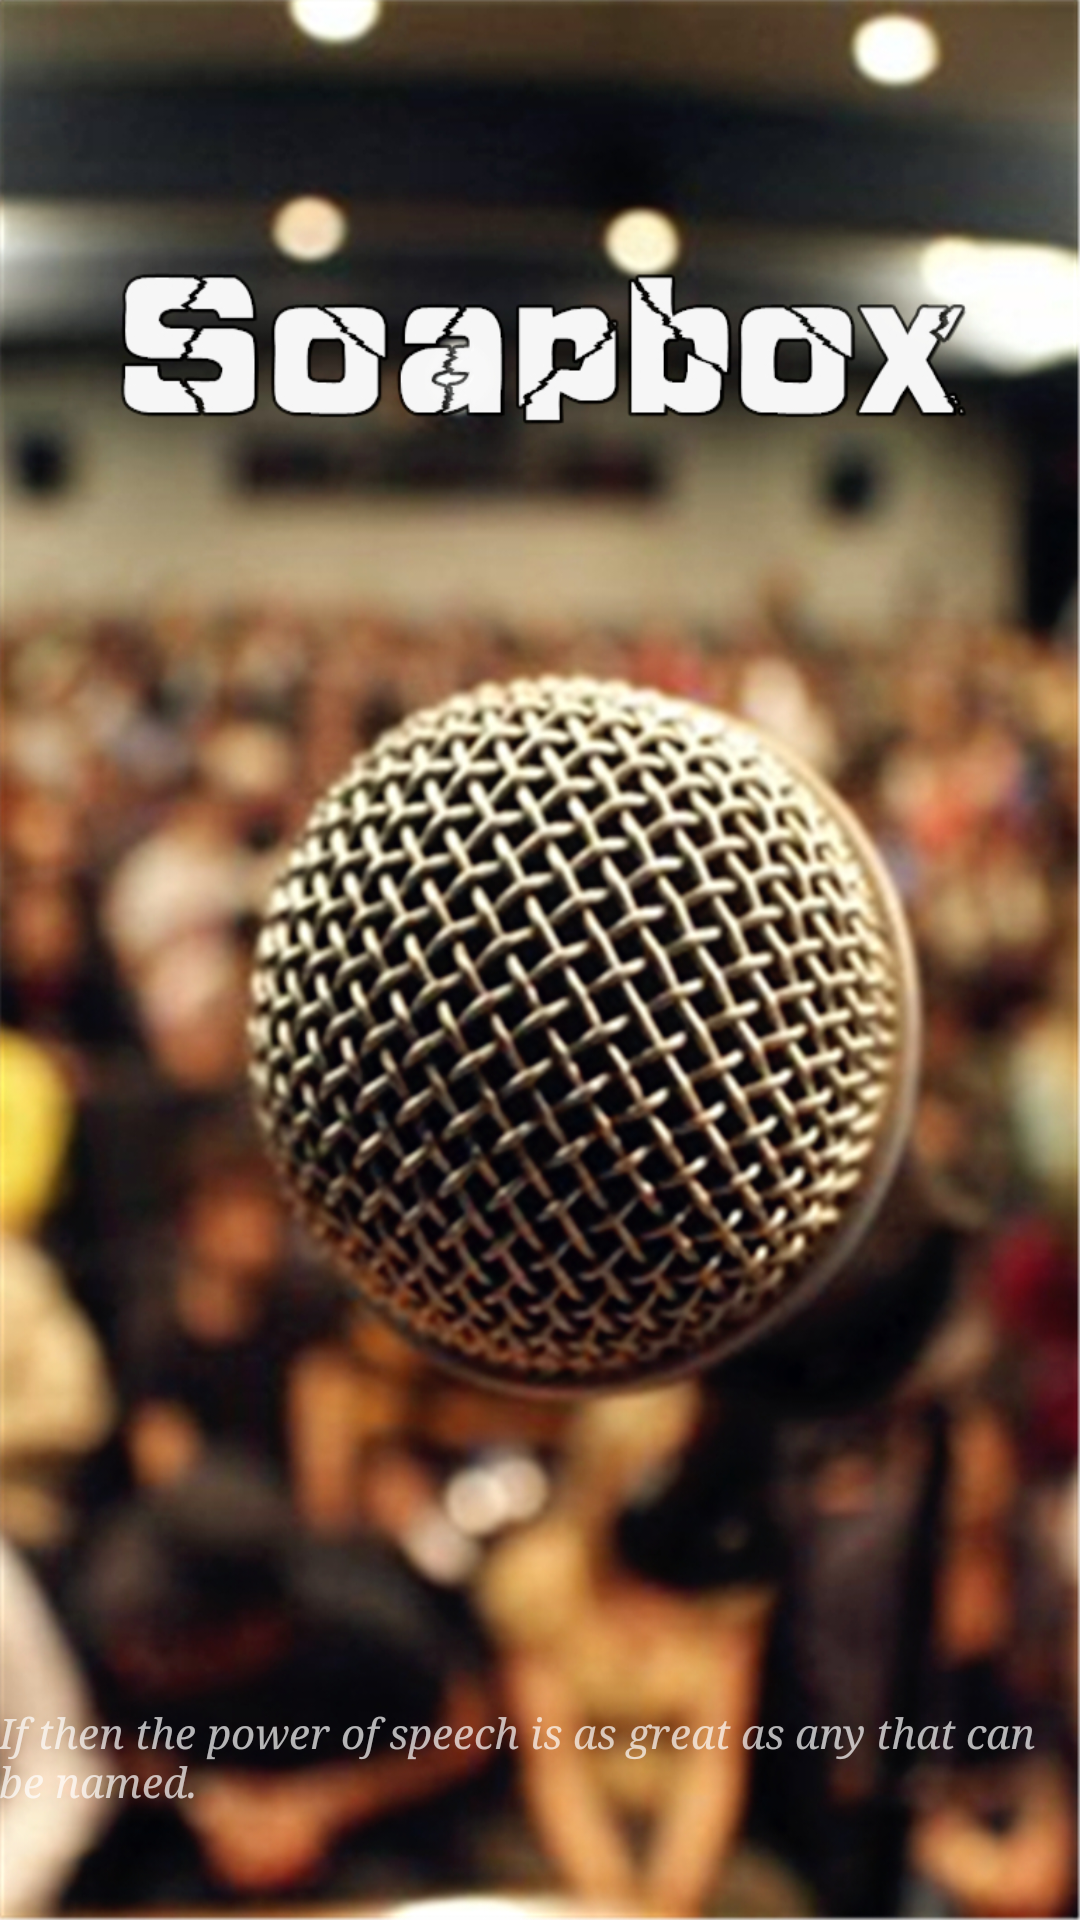

The Android layout XML behind this screen, and the referenced resources:
<!-- AndroidManifest.xml: application theme Theme.AppCompat.NoActionBar -->
<!-- res/layout/activity_main.xml -->
<RelativeLayout xmlns:android="http://schemas.android.com/apk/res/android"
    xmlns:tools="http://schemas.android.com/tools" android:layout_width="match_parent"
    android:layout_height="match_parent" android:paddingLeft="@dimen/activity_horizontal_margin"
    android:paddingRight="@dimen/activity_horizontal_margin"
    android:paddingTop="@dimen/activity_vertical_margin"
    android:paddingBottom="@dimen/activity_vertical_margin" tools:context=".MainActivity"
    android:background="@drawable/app_background_2"
    android:id="@+id/background">
    

    <TextView
        android:layout_width="wrap_content"
        android:layout_height="wrap_content"
        android:text="@string/quotes"
        android:id="@+id/textView4"
        android:layout_marginBottom="37dp"
        android:layout_alignParentBottom="true"
        android:layout_alignParentRight="true"
        android:layout_alignParentEnd="true"
        android:typeface="serif"
        android:textStyle="italic" />
</RelativeLayout>
<!-- resources referenced by this layout -->
<resources>
  <!-- drawable app_background_2: jpg bitmap (drawable, 837326 bytes) -->
  <!-- drawable my_button (drawable) -->
  <?xml version="1.0" encoding="utf-8" ?>
  <selector xmlns:android="http://schemas.android.com/apk/res/android">
    <item android:state_pressed="true" >
      <shape>
        <solid
            android:color="#3f993b" />
        <corners
            android:radius="7dp" />
        <padding
            android:left="10dp"
            android:top="10dp"
            android:right="10dp"
            android:bottom="10dp" />
      </shape>
    </item>
    <item>
      <shape>
        <gradient
            android:startColor="#69FF63"
            android:endColor="#3f993b"
            android:angle="270" />
        <corners
            android:radius="7dp" />
        <padding
            android:left="10dp"
            android:top="10dp"
            android:right="10dp"
            android:bottom="10dp" />
      </shape>
    </item>
  </selector>
  <string name="quotes">If then the power of speech is as great as any that can be named.</string>
  <style name="myButton">
          <item name="android:layout_width">fill_parent</item>
          <item name="android:layout_height">wrap_content</item>
          <item name="android:layout_marginLeft">@dimen/activity_horizontal_margin</item>
          <item name="android:layout_marginRight">@dimen/activity_horizontal_margin</item>
          <item name="android:layout_alignParentBottom">true</item>
          <item name="android:layout_marginBottom">25dp</item>
          <item name="android:paddingTop">8dp</item>
          <item name="android:paddingBottom">8dp</item>
          <item name="android:textSize">20sp</item>
          <item name="android:gravity">center</item>
          <item name="android:textColor">@android:color/white</item>
          <item name="android:layout_gravity">center_horizontal</item>
      </style>
</resources>
